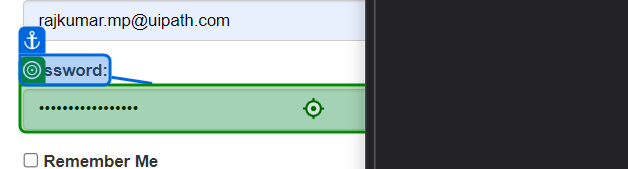
Task: exercises for SA
Workflow: Acme Login

Step 1: type a value into the text box 'password' in window 'ACME System 1 - Log In' (msedge.exe)
